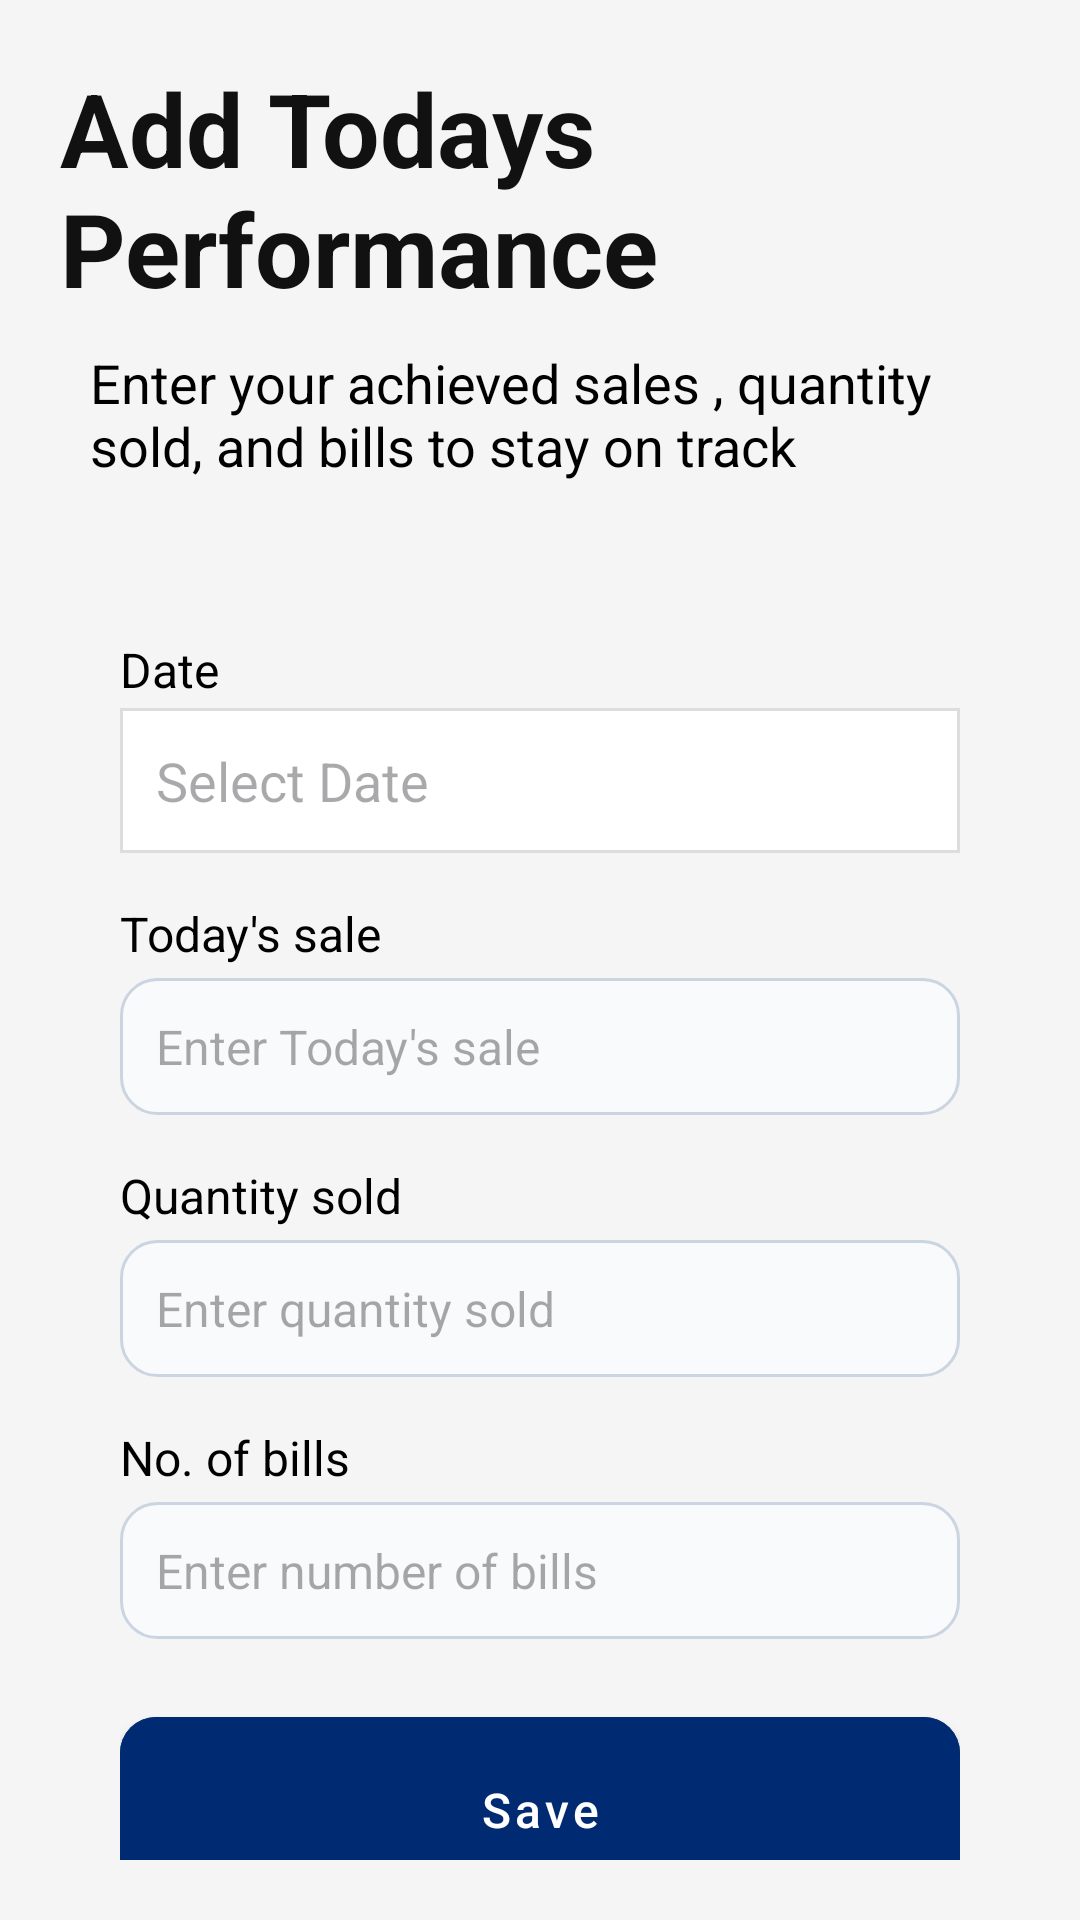

Here is an Android app screen rendered from its layout file. Give the layout XML and the strings, colors and styles it references.
<!-- AndroidManifest.xml: application theme Base.Theme.Shops -->
<!-- res/layout/activity_yoysecond.xml -->
<?xml version="1.0" encoding="utf-8"?>
<LinearLayout xmlns:android="http://schemas.android.com/apk/res/android"
    xmlns:app="http://schemas.android.com/apk/res-auto"
    android:id="@+id/main"
    android:layout_width="match_parent"
    android:layout_height="match_parent"
    android:background="#F5F5F5"
    android:orientation="vertical">

    <ScrollView
        android:layout_width="match_parent"
        android:layout_height="match_parent"
        android:padding="20dp"
        android:scrollbars="none"
        android:fillViewport="true">

        <LinearLayout
            android:layout_width="match_parent"
            android:layout_height="wrap_content"
            android:gravity="center_horizontal"
            android:orientation="vertical">

            <TextView
                android:layout_width="wrap_content"
                android:layout_height="wrap_content"
                android:text="Add Todays Performance"
                android:textColor="#121112"
                android:textSize="34sp"
                android:textStyle="bold" />

            <TextView
                android:layout_width="wrap_content"
                android:layout_height="wrap_content"
                android:layout_margin="10dp"
                android:text="Enter your achieved sales , quantity sold, and bills to stay on track"
                android:textColor="#000000"
                android:textSize="18sp" />

            <LinearLayout
                android:layout_width="match_parent"
                android:layout_height="wrap_content"
                android:elevation="4dp"
                android:orientation="vertical"
                android:padding="20dp">

                <TextView
                    android:id="@+id/txtDailyTarget"
                    android:layout_width="match_parent"
                    android:layout_height="wrap_content"
                    android:gravity="center"
                    android:textColor="#000000"
                    android:textSize="16sp" />

                <TextView
                    android:layout_width="match_parent"
                    android:layout_height="wrap_content"
                    android:text="Date"
                    android:textColor="#000000"
                    android:textSize="16sp" />

                <EditText
                    android:id="@+id/et_date"
                    android:layout_width="match_parent"
                    android:layout_height="wrap_content"
                    android:background="@drawable/bg_edittext_rounded"
                    android:clickable="true"
                    android:focusable="false"
                    android:hint="Select Date"
                    android:layout_marginTop="2dp"
                    android:inputType="none"
                    android:padding="12dp"
                    android:textColor="#000000" />

                <TextView
                    android:layout_width="match_parent"
                    android:layout_height="wrap_content"
                    android:layout_marginTop="16dp"
                    android:text="Today's sale"
                    android:textColor="#000000"
                    android:textSize="16sp" />

                <EditText
                    android:id="@+id/edtAchieved"
                    android:layout_width="match_parent"
                    android:layout_height="wrap_content"
                    android:layout_marginTop="4dp"
                    android:background="@drawable/edittext_background"
                    android:hint="Enter Today's sale"
                    android:inputType="numberDecimal"
                    android:padding="12dp"
                    android:textColor="#000000"
                    android:textSize="16sp" />

                <TextView
                    android:layout_width="match_parent"
                    android:layout_height="wrap_content"
                    android:layout_marginTop="16dp"
                    android:text="Quantity sold"
                    android:textColor="#000000"
                    android:textSize="16sp" />

                <EditText
                    android:id="@+id/edtQty"
                    android:layout_width="match_parent"
                    android:layout_height="wrap_content"
                    android:layout_marginTop="4dp"
                    android:background="@drawable/edittext_background"
                    android:hint="Enter quantity sold"
                    android:inputType="numberDecimal"
                    android:padding="12dp"
                    android:textColor="#000000"
                    android:textSize="16sp" />

                <TextView
                    android:layout_width="match_parent"
                    android:layout_height="wrap_content"
                    android:layout_marginTop="16dp"
                    android:text="No. of bills"
                    android:textColor="#000000"
                    android:textSize="16sp" />

                <EditText
                    android:id="@+id/edtNob"
                    android:layout_width="match_parent"
                    android:layout_height="wrap_content"
                    android:layout_marginTop="4dp"
                    android:background="@drawable/edittext_background"
                    android:hint="Enter number of bills"
                    android:inputType="numberDecimal"
                    android:padding="12dp"
                    android:textColor="#000000"
                    android:textSize="16sp" />

                <com.google.android.material.button.MaterialButton
                    android:id="@+id/btnSave"
                    android:layout_width="match_parent"
                    android:layout_height="wrap_content"
                    android:layout_marginTop="20dp"
                    android:layout_marginBottom="20dp"
                    android:text="Save"
                    android:padding="20dp"
                    android:textAllCaps="false"
                    android:textSize="16sp"
                    style="@style/Widget.MaterialComponents.Button"
                    app:cornerRadius="12dp"
                    android:backgroundTint="#002B73"
                    android:textColor="@android:color/white"/>

                <com.google.android.material.button.MaterialButton
                    android:id="@+id/btnDailyTable"
                    android:layout_width="match_parent"
                    android:layout_height="wrap_content"
                    android:layout_marginTop="20dp"
                    android:layout_marginBottom="20dp"
                    android:text="Daily DSR"
                    android:padding="20dp"
                    android:textAllCaps="false"
                    android:textSize="16sp"
                    style="@style/Widget.MaterialComponents.Button"
                    app:cornerRadius="12dp"
                    android:backgroundTint="#002B73"
                    android:textColor="@android:color/white"/>
                
                <LinearLayout
                    android:layout_width="match_parent"
                    android:layout_height="wrap_content"
                    android:orientation="vertical"
                    android:padding="16dp">

                    <LinearLayout
                        android:layout_width="match_parent"
                        android:layout_height="wrap_content"
                        android:orientation="horizontal">

                        <TextView
                            android:layout_width="0dp"
                            android:layout_height="wrap_content"
                            android:layout_weight="1"
                            android:textColor="#000000"
                            android:textSize="16sp"
                            android:text="Previous entries"/>

                        <TextView
                            android:id="@+id/btnViewAll"
                            android:layout_width="wrap_content"
                            android:layout_height="wrap_content"
                            android:textColor="#D55229"
                            android:textSize="16sp"
                            android:text="View All >"/>

                    </LinearLayout>
                    <TextView
                        android:id="@+id/txtNoData"
                        android:layout_width="match_parent"
                        android:layout_height="wrap_content"
                        android:text="Not save any entry yet"
                        android:visibility="gone"/>

                    <androidx.recyclerview.widget.RecyclerView
                        android:id="@+id/recyclerRecentEntries"
                        android:layout_width="match_parent"
                        android:layout_height="wrap_content"
                        android:clipToPadding="false"
                        android:padding="16dp"/>
                </LinearLayout>

            </LinearLayout>
        </LinearLayout>
    </ScrollView>

</LinearLayout>
<!-- resources referenced by this layout -->
<resources>
  <!-- drawable bg_edittext_rounded (drawable) -->
  <shape xmlns:android="http://schemas.android.com/apk/res/android"
      android:shape="rectangle">
      <solid android:color="#FFFFFF" />
      <stroke android:width="1dp" android:color="#DDDDDD" />
     />
  </shape>
  <!-- drawable edittext_background (drawable) -->
  <?xml version="1.0" encoding="utf-8"?>
  <selector xmlns:android="http://schemas.android.com/apk/res/android">
  
      
      <item android:state_focused="true">
          <shape android:shape="rectangle">
              <solid android:color="#FFFFFF"/>
              <stroke android:width="2dp" android:color="#196C92"/>
              <corners android:radius="12dp"/>
          </shape>
      </item>
  
      
      <item>
          <shape android:shape="rectangle">
              <solid android:color="#F9FAFB"/>
              <stroke android:width="1dp" android:color="#CBD5E1"/>
              <corners android:radius="12dp"/>
          </shape>
      </item>
  </selector>
  <style name="Base.Theme.Shops" parent="Theme.Material3.Light.NoActionBar">
          
          
          <item name="android:forceDarkAllowed" tools:targetApi="q">false</item>
  
          
          <item name="android:windowBackground">#FFFFFF</item>
      </style>
</resources>
